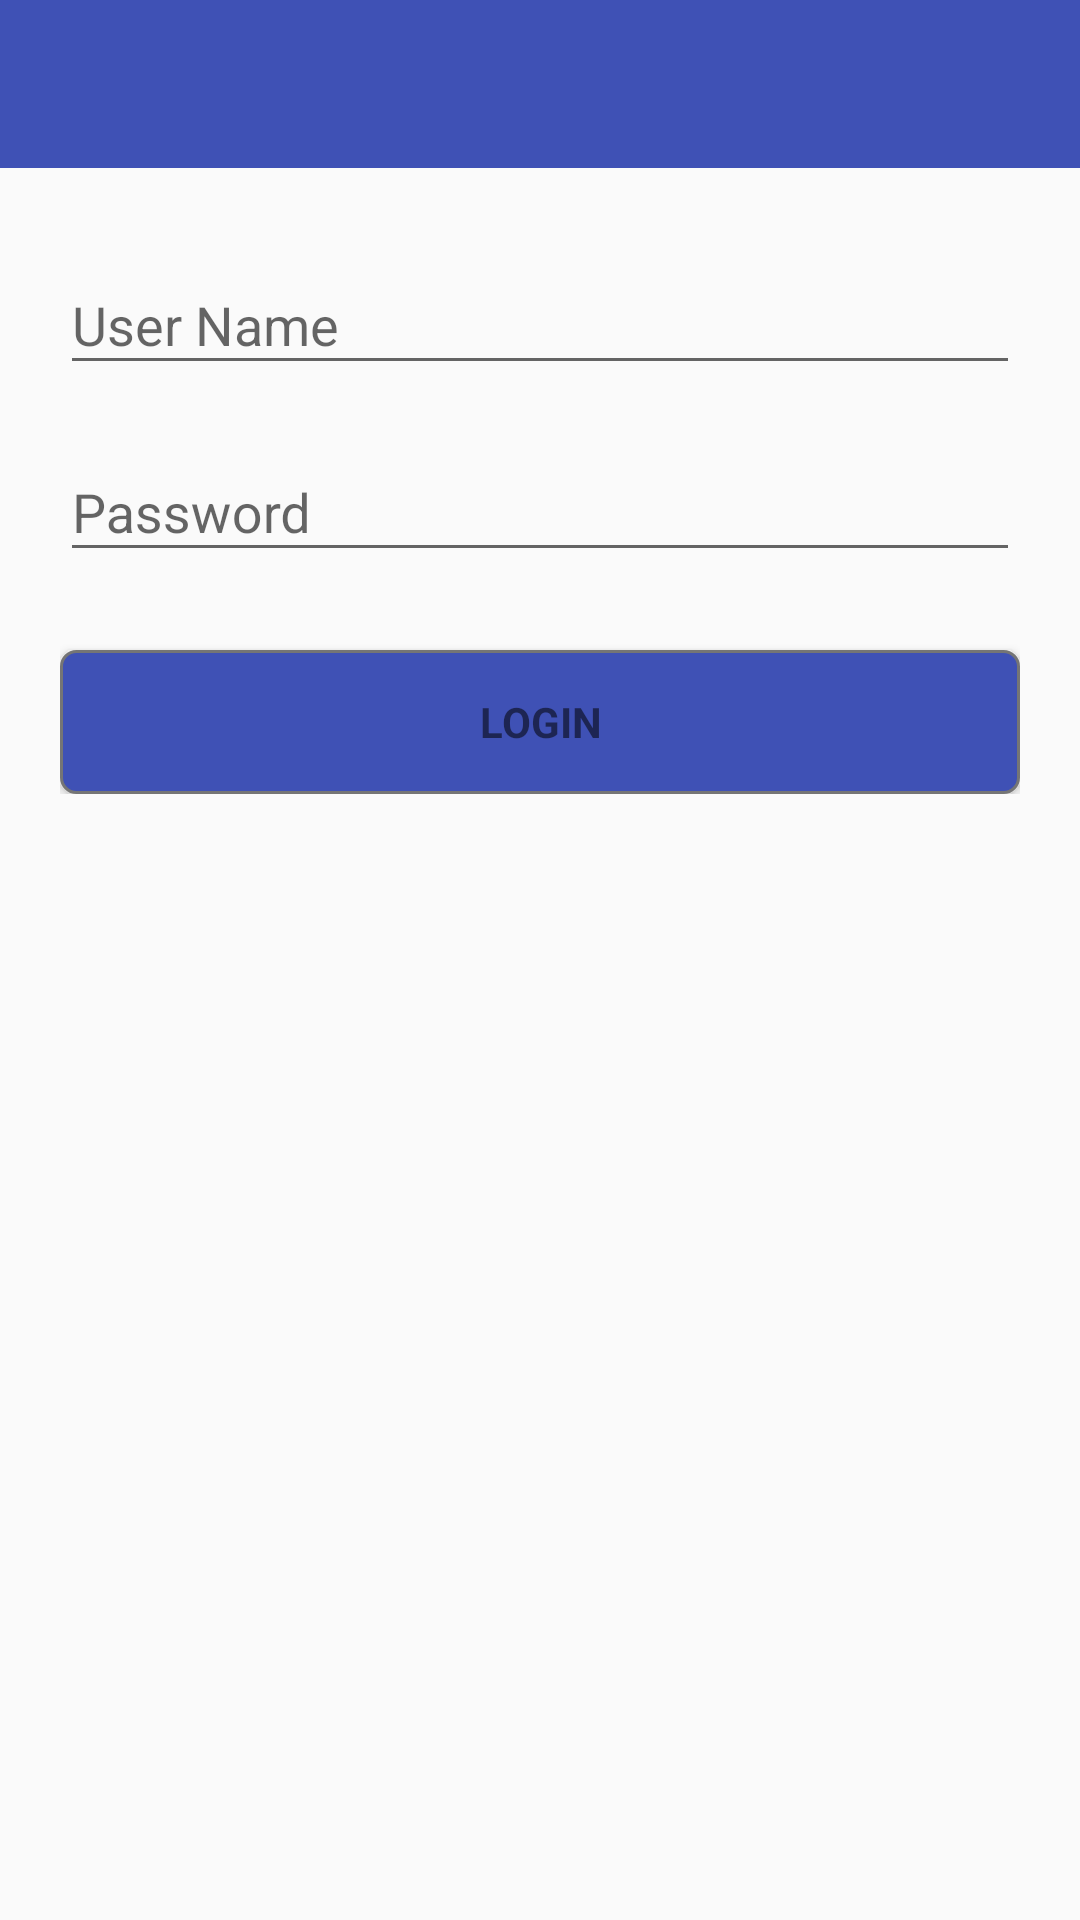

Produce the Android XML layout that renders to this screen, including the resource entries it uses.
<!-- AndroidManifest.xml: application theme AppTheme -->
<!-- res/layout/activity_login.xml -->
<LinearLayout xmlns:android="http://schemas.android.com/apk/res/android"
    xmlns:app="http://schemas.android.com/apk/res-auto"
    xmlns:tools="http://schemas.android.com/tools"
    android:layout_width="match_parent"
    android:layout_height="match_parent"
    android:gravity="center_horizontal"
    android:orientation="vertical"

    tools:context=".Login1">

    <android.support.design.widget.AppBarLayout
        android:layout_width="match_parent"
        android:layout_height="wrap_content"
        android:theme="@style/AppTheme.AppBarOverlay">

        <android.support.v7.widget.Toolbar
            android:id="@+id/toolbar"
            android:layout_width="match_parent"
            android:layout_height="?attr/actionBarSize"
            android:background="?attr/colorPrimary"
            app:popupTheme="@style/AppTheme.PopupOverlay" />

    </android.support.design.widget.AppBarLayout>
    
    <ProgressBar
        android:id="@+id/login_progress"
        style="?android:attr/progressBarStyleLarge"
        android:layout_width="wrap_content"
        android:layout_height="wrap_content"
        android:layout_marginBottom="8dp"
        android:visibility="gone" />

    <ScrollView
        android:id="@+id/login_form"
        android:layout_width="match_parent"
        android:layout_height="match_parent">

        <LinearLayout
            android:id="@+id/email_login_form"
            android:layout_width="match_parent"
            android:layout_height="wrap_content"
            android:orientation="vertical"
            android:padding="20dp">

            <android.support.design.widget.TextInputLayout
                android:layout_width="match_parent"
                android:layout_height="wrap_content">

                <EditText
                    android:id="@+id/editUserName"
                    android:layout_width="match_parent"
                    android:layout_height="wrap_content"
                    android:hint="User Name"
                    android:inputType="text"
                    android:maxLines="1"
                    android:singleLine="true" />

            </android.support.design.widget.TextInputLayout>

            <android.support.design.widget.TextInputLayout
                android:layout_width="match_parent"
                android:layout_height="wrap_content"
                android:layout_marginBottom="10dp"
                android:layout_marginTop="10dp">

                <EditText
                    android:id="@+id/editPassword"
                    android:layout_width="match_parent"
                    android:layout_height="wrap_content"
                    android:hint="@string/prompt_password"
                    android:imeActionId="@+id/login"
                    android:imeActionLabel="@string/action_sign_in_short"
                    android:imeOptions="actionUnspecified"
                    android:inputType="textPassword"
                    android:maxLines="1"
                    android:singleLine="true" />

            </android.support.design.widget.TextInputLayout>

            <Button
                android:id="@+id/buttonLogin"
                style="?android:textAppearanceSmall"
                android:layout_width="match_parent"
                android:layout_height="wrap_content"
                android:layout_marginTop="16dp"
                android:background="@drawable/button_rounded"
                android:onClick="login"
                android:text="LogIn"
                android:textStyle="bold" />

        </LinearLayout>
    </ScrollView>
</LinearLayout>
<!-- resources referenced by this layout -->
<resources>
  <!-- drawable button_rounded (drawable) -->
  <?xml version="1.0" encoding="utf-8" ?>
  <shape xmlns:android="http://schemas.android.com/apk/res/android"
      android:shape="rectangle"
      android:thickness="1dp">
      <stroke
          android:width="1dp"
          android:color="#757575" />
      <corners android:radius="5dp" />
      <gradient
          android:angle="90"
          android:endColor="?attr/colorPrimary"
          android:startColor="?attr/colorPrimary"
          android:type="linear" />
  </shape>
  <string name="action_sign_in_short">Sign in</string>
  <string name="prompt_password">Password</string>
  <style name="AppTheme.AppBarOverlay" parent="ThemeOverlay.AppCompat.Dark.ActionBar" />
  <style name="AppTheme.PopupOverlay" parent="ThemeOverlay.AppCompat.Light" />
  <style name="AppTheme" parent="Theme.AppCompat.Light.NoActionBar">
          
          <item name="colorPrimary">@color/colorPrimary</item>
          <item name="colorPrimaryDark">@color/colorPrimaryDark</item>
          <item name="colorAccent">@color/colorAccent</item>
  
      </style>
  <color name="colorPrimary">#3F51B5</color>
  <color name="colorPrimaryDark">#303F9F</color>
  <color name="colorAccent">#FF4081</color>
</resources>
